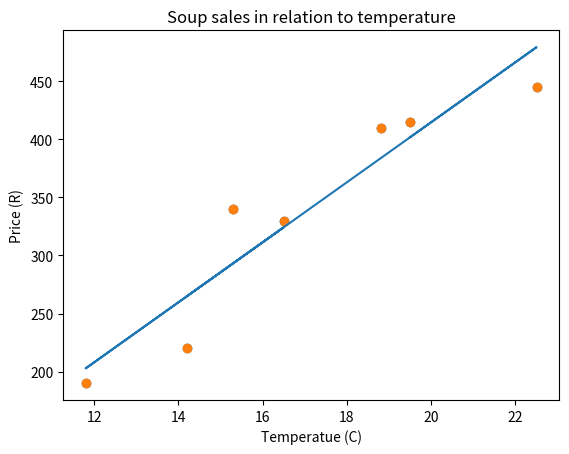

Generate this figure with matplotlib:
import matplotlib.pyplot as plt
import numpy
from scipy import stats

xl = [14.2, 16.5, 11.8, 15.3, 18.8, 22.5, 19.5]
yl = [220, 330, 190, 340, 410, 445, 415]
plt.scatter(xl, yl)
slope, intercept, r, p, std_err = stats.linregress(xl, yl)

def myfunc(x):
  return slope * x + intercept

mymodel = list(map(myfunc, xl))

plt.scatter(xl, yl)
plt.plot(xl, mymodel)
plt.ylabel("Price (R)")
plt.xlabel("Temperatue (C)")
plt.title("Soup sales in relation to temperature")
plt.show()
